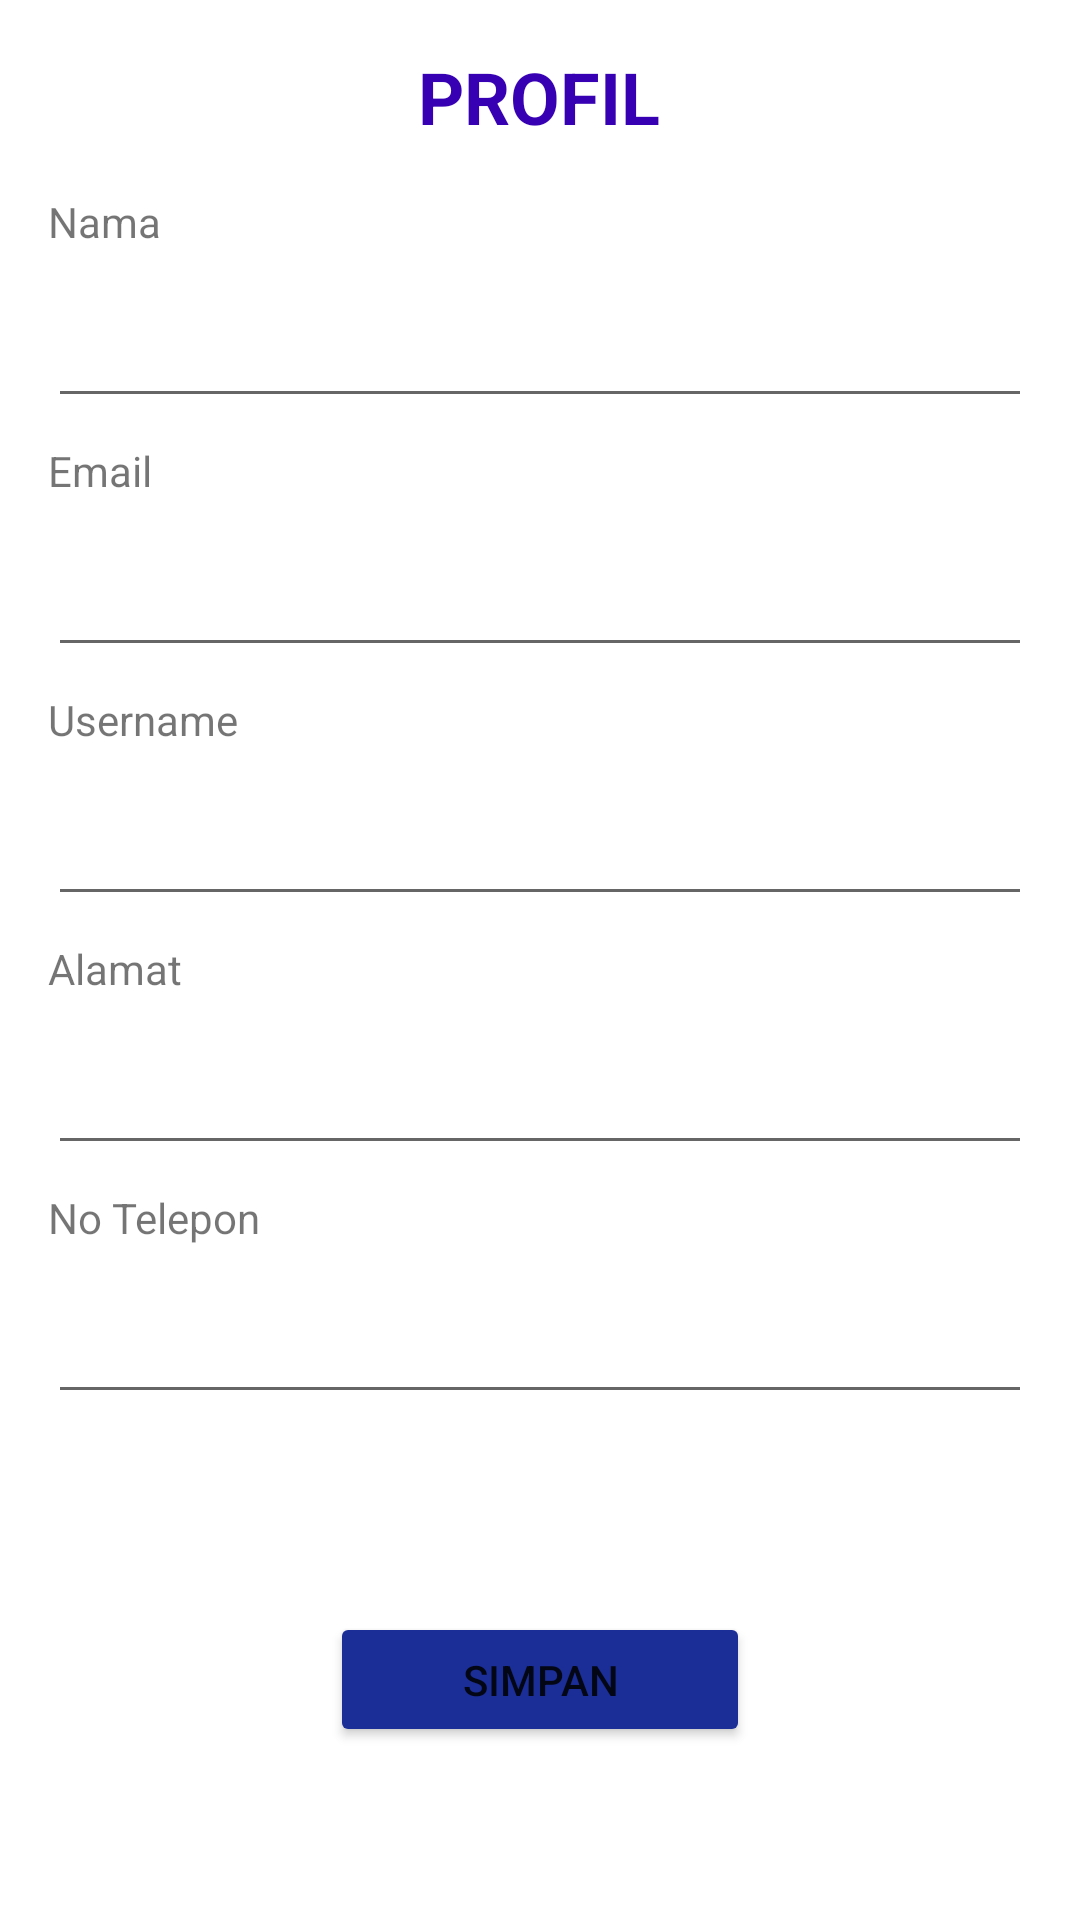

Write the Android layout XML for this screen, with the resource values it uses.
<!-- AndroidManifest.xml: application theme Theme.UTS_Pemjar -->
<!-- res/layout/activity_profil.xml -->
<?xml version="1.0" encoding="utf-8"?>
<androidx.constraintlayout.widget.ConstraintLayout xmlns:android="http://schemas.android.com/apk/res/android"
    xmlns:app="http://schemas.android.com/apk/res-auto"
    xmlns:tools="http://schemas.android.com/tools"
    android:layout_width="match_parent"
    android:layout_height="wrap_content"
    tools:context=".ProfilActivity">

    <TextView
        android:id="@+id/textView5"
        android:layout_width="wrap_content"
        android:layout_height="wrap_content"
        android:layout_marginStart="16dp"
        android:layout_marginTop="16dp"
        android:layout_marginEnd="16dp"
        android:text="PROFIL"
        android:textColor="@color/design_default_color_primary_dark"
        android:textSize="24sp"
        android:textStyle="bold"
        app:layout_constraintEnd_toEndOf="parent"
        app:layout_constraintHorizontal_bias="0.498"
        app:layout_constraintStart_toStartOf="parent"
        app:layout_constraintTop_toTopOf="parent" />

    <EditText
        android:id="@+id/UsernameProfil"
        android:layout_width="0dp"
        android:layout_height="wrap_content"
        android:layout_marginStart="16dp"
        android:layout_marginTop="8dp"
        android:layout_marginEnd="16dp"
        android:ems="10"
        android:inputType="textPersonName"
        android:minHeight="48dp"
        app:layout_constraintEnd_toEndOf="parent"
        app:layout_constraintHorizontal_bias="0.0"
        app:layout_constraintStart_toStartOf="parent"
        app:layout_constraintTop_toBottomOf="@+id/tvUsername"
        tools:ignore="SpeakableTextPresentCheck" />

    <EditText
        android:id="@+id/AlamatProfil"
        android:layout_width="0dp"
        android:layout_height="wrap_content"
        android:layout_marginStart="16dp"
        android:layout_marginTop="8dp"
        android:layout_marginEnd="16dp"
        android:ems="10"
        android:inputType="textPersonName"
        android:minHeight="48dp"
        app:layout_constraintEnd_toEndOf="parent"
        app:layout_constraintHorizontal_bias="0.0"
        app:layout_constraintStart_toStartOf="parent"
        app:layout_constraintTop_toBottomOf="@+id/tvAlamat"
        tools:ignore="SpeakableTextPresentCheck" />

    <EditText
        android:id="@+id/No_telpProfil"
        android:layout_width="0dp"
        android:layout_height="wrap_content"
        android:layout_marginStart="16dp"
        android:layout_marginTop="8dp"
        android:layout_marginEnd="16dp"
        android:ems="10"
        android:inputType="textPersonName"
        android:minHeight="48dp"
        app:layout_constraintEnd_toEndOf="parent"
        app:layout_constraintHorizontal_bias="0.0"
        app:layout_constraintStart_toStartOf="parent"
        app:layout_constraintTop_toBottomOf="@+id/tvTelp"
        tools:ignore="SpeakableTextPresentCheck" />

    <TextView
        android:id="@+id/tvUsername"
        android:layout_width="wrap_content"
        android:layout_height="wrap_content"
        android:layout_marginStart="16dp"
        android:layout_marginTop="8dp"
        android:text="Username"
        app:layout_constraintStart_toStartOf="parent"
        app:layout_constraintTop_toBottomOf="@+id/EmailProfil" />

    <TextView
        android:id="@+id/tvEmail"
        android:layout_width="wrap_content"
        android:layout_height="wrap_content"
        android:layout_marginStart="16dp"
        android:layout_marginTop="8dp"
        android:text="Email"
        app:layout_constraintStart_toStartOf="parent"
        app:layout_constraintTop_toBottomOf="@+id/NamaProfil" />

    <TextView
        android:id="@+id/tvNama"
        android:layout_width="wrap_content"
        android:layout_height="wrap_content"
        android:layout_marginStart="16dp"
        android:layout_marginTop="16dp"
        android:text="Nama"
        app:layout_constraintStart_toStartOf="parent"
        app:layout_constraintTop_toBottomOf="@+id/textView5" />

    <TextView
        android:id="@+id/tvAlamat"
        android:layout_width="wrap_content"
        android:layout_height="wrap_content"
        android:layout_marginStart="16dp"
        android:layout_marginTop="8dp"
        android:text="Alamat"
        app:layout_constraintStart_toStartOf="parent"
        app:layout_constraintTop_toBottomOf="@+id/UsernameProfil" />

    <TextView
        android:id="@+id/tvTelp"
        android:layout_width="wrap_content"
        android:layout_height="wrap_content"
        android:layout_marginStart="16dp"
        android:layout_marginTop="8dp"
        android:text="No Telepon"
        app:layout_constraintStart_toStartOf="parent"
        app:layout_constraintTop_toBottomOf="@+id/AlamatProfil" />

    <EditText
        android:id="@+id/EmailProfil"
        android:layout_width="0dp"
        android:layout_height="wrap_content"
        android:layout_marginStart="16dp"
        android:layout_marginTop="8dp"
        android:layout_marginEnd="16dp"
        android:ems="10"
        android:inputType="textPersonName"
        android:minHeight="48dp"
        app:layout_constraintEnd_toEndOf="parent"
        app:layout_constraintStart_toStartOf="parent"
        app:layout_constraintTop_toBottomOf="@+id/tvEmail"
        tools:ignore="SpeakableTextPresentCheck" />

    <EditText
        android:id="@+id/NamaProfil"
        android:layout_width="0dp"
        android:layout_height="wrap_content"
        android:layout_marginStart="16dp"
        android:layout_marginTop="8dp"
        android:layout_marginEnd="16dp"
        android:ems="10"
        android:inputType="textPersonName"
        android:minHeight="48dp"
        app:layout_constraintEnd_toEndOf="parent"
        app:layout_constraintHorizontal_bias="0.0"
        app:layout_constraintStart_toStartOf="parent"
        app:layout_constraintTop_toBottomOf="@+id/tvNama"
        tools:ignore="SpeakableTextPresentCheck" />

    <Button
        android:id="@+id/btnSimpan"
        android:layout_width="140dp"
        android:layout_height="45dp"
        android:layout_marginTop="16dp"
        android:layout_marginBottom="8dp"
        android:backgroundTint="#1B2E98"
        android:text="SIMPAN"
        app:layout_constraintBottom_toBottomOf="parent"
        app:layout_constraintEnd_toEndOf="parent"
        app:layout_constraintStart_toStartOf="parent"
        app:layout_constraintTop_toBottomOf="@+id/No_telpProfil" />

</androidx.constraintlayout.widget.ConstraintLayout>
<!-- resources referenced by this layout -->
<resources>
  <style name="Theme.UTS_Pemjar" parent="Theme.MaterialComponents.DayNight.DarkActionBar">
          
          <item name="colorPrimary">@color/purple_500</item>
          <item name="colorPrimaryVariant">@color/purple_700</item>
          <item name="colorOnPrimary">@color/white</item>
          
          <item name="colorSecondary">@color/teal_200</item>
          <item name="colorSecondaryVariant">@color/teal_700</item>
          <item name="colorOnSecondary">@color/black</item>
          
          <item name="android:statusBarColor" tools:targetApi="l">?attr/colorPrimaryVariant</item>
          
      </style>
  <!-- not gathered from this repository: default colours our renderer supplied (Android Studio template values) -->
  <color name="purple_500">#FF6200EE</color>
  <color name="purple_700">#FF3700B3</color>
  <color name="teal_200">#FF03DAC5</color>
  <color name="teal_700">#FF018786</color>
  <color name="black">#FF000000</color>
  <color name="white">#FFFFFFFF</color>
</resources>
